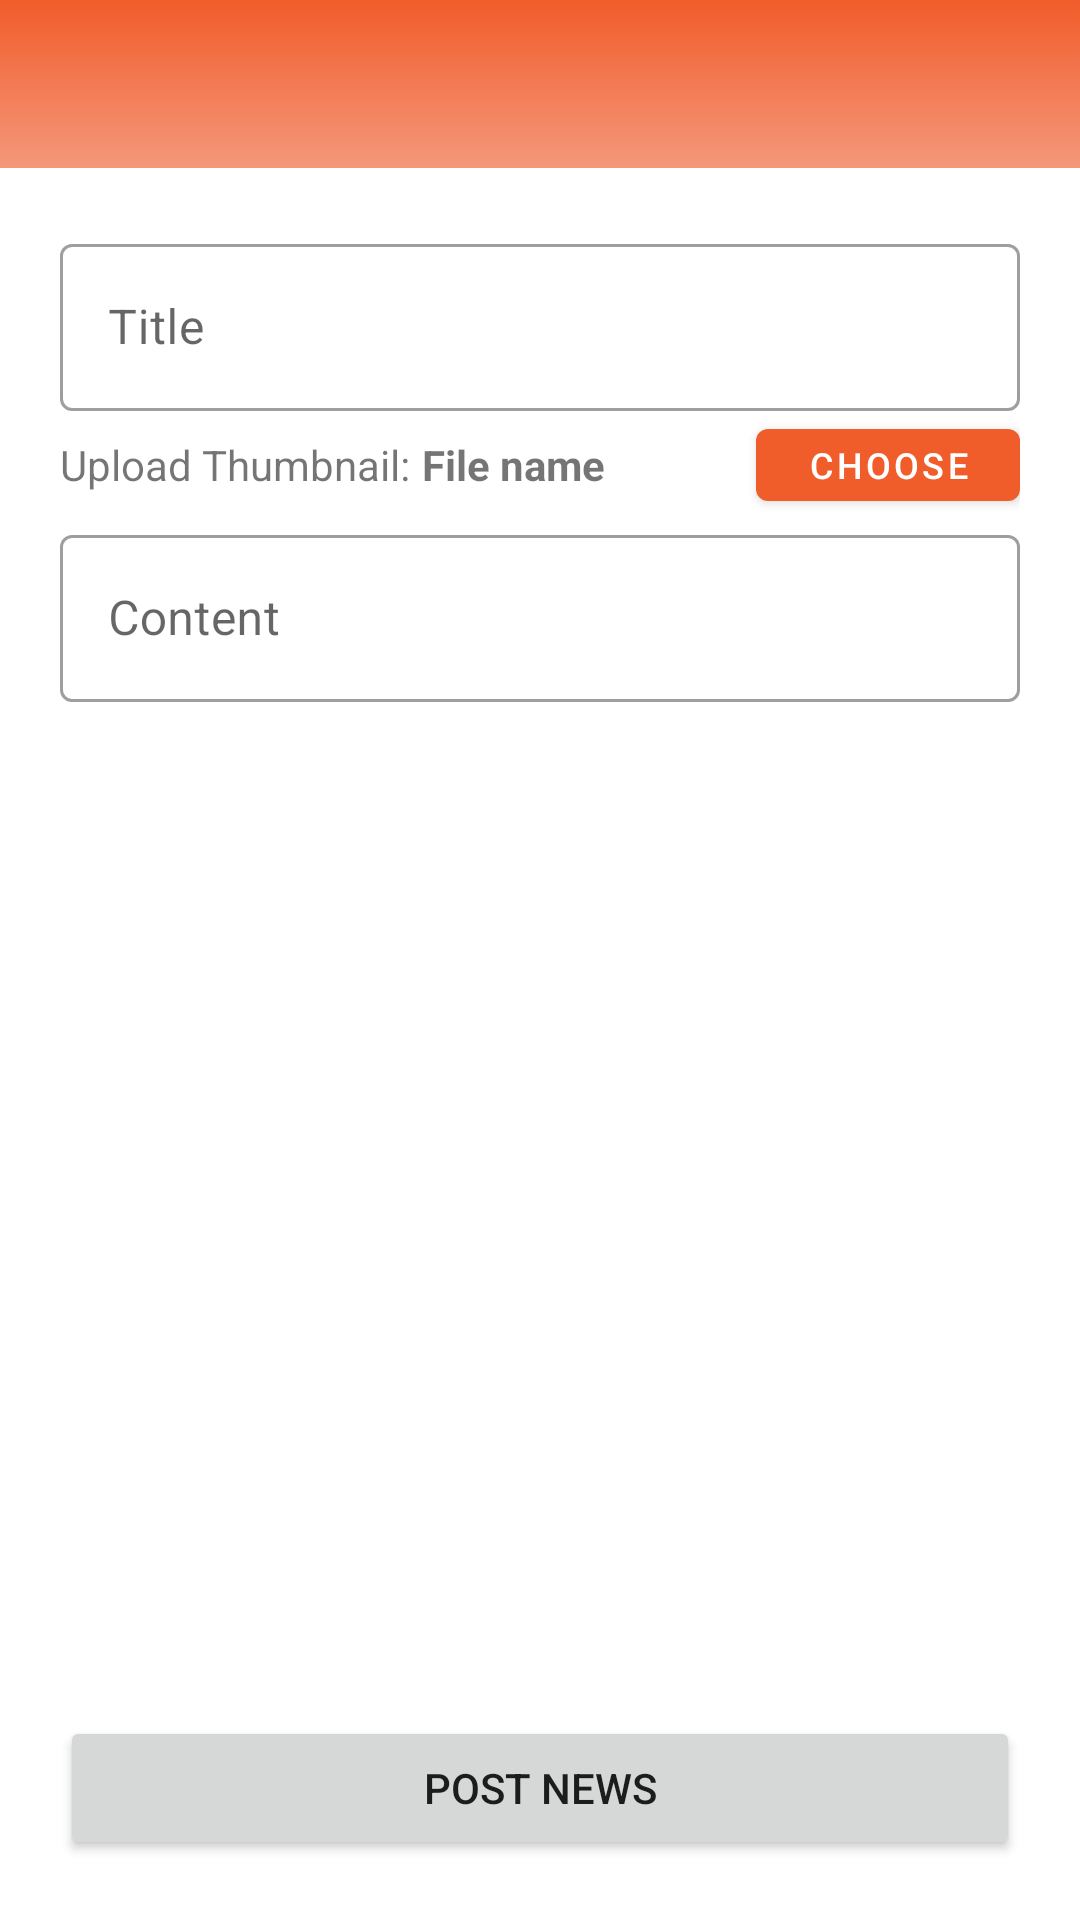

Reconstruct the res/layout file that produces this screen, plus the resources it refers to.
<!-- AndroidManifest.xml: application theme AppTheme -->
<!-- res/layout/activity_add_news.xml -->
<?xml version="1.0" encoding="utf-8"?>
<androidx.constraintlayout.widget.ConstraintLayout xmlns:android="http://schemas.android.com/apk/res/android"
    xmlns:app="http://schemas.android.com/apk/res-auto"
    xmlns:tools="http://schemas.android.com/tools"
    android:layout_width="match_parent"
    android:layout_height="match_parent"
    tools:context=".ui.admin.AddNewsActivity">

    <com.google.android.material.appbar.MaterialToolbar
        android:id="@+id/toolbar_addNews"
        android:layout_width="match_parent"
        android:layout_height="wrap_content"
        android:background="@drawable/background_profile"
        android:theme="@style/ToolbarColoredBackArrow"
        app:popupTheme="@style/AppTheme"
        app:layout_constraintTop_toTopOf="parent"
        app:layout_constraintStart_toStartOf="parent"
        app:layout_constraintEnd_toEndOf="parent" />

    <ScrollView
        android:layout_width="match_parent"
        android:layout_height="0dp"
        app:layout_constraintTop_toBottomOf="@+id/toolbar_addNews"
        app:layout_constraintStart_toStartOf="parent"
        app:layout_constraintEnd_toEndOf="parent"
        app:layout_constraintBottom_toTopOf="@+id/btn_postNews_addNews">

        <LinearLayout
            android:layout_width="match_parent"
            android:layout_height="match_parent"
            android:orientation="vertical"
            android:padding="20dp">
            <com.google.android.material.textfield.TextInputLayout
                android:id="@+id/etLayout_title_addNews"
                android:layout_width="match_parent"
                android:layout_height="wrap_content"
                android:hint="Title"
                style="@style/Widget.MaterialComponents.TextInputLayout.OutlinedBox">
                <com.google.android.material.textfield.TextInputEditText
                    android:id="@+id/et_title_addNews"
                    android:layout_width="match_parent"
                    android:layout_height="match_parent"
                    android:inputType="textShortMessage"/>
            </com.google.android.material.textfield.TextInputLayout>
            <LinearLayout
                android:layout_width="match_parent"
                android:layout_height="wrap_content"
                android:gravity="center_vertical"
                android:orientation="horizontal">
                <TextView
                    android:layout_width="wrap_content"
                    android:layout_height="wrap_content"
                    android:text="Upload Thumbnail:"/>
                <TextView
                    android:id="@+id/tv_imageName_addNews"
                    android:layout_weight="1"
                    android:layout_width="0dp"
                    android:layout_height="wrap_content"
                    android:layout_marginStart="4dp"
                    android:maxLines="1"
                    android:text="File name"
                    android:textStyle="bold"/>
                <com.google.android.material.button.MaterialButton
                    android:id="@+id/btn_chooseImage_addNews"
                    android:layout_width="wrap_content"
                    android:layout_height="36dp"
                    android:padding="0dp"
                    android:text="choose"
                    android:textSize="12sp"/>
            </LinearLayout>
            <com.google.android.material.textfield.TextInputLayout
                android:id="@+id/etLayour_konten_addNews"
                android:layout_width="match_parent"
                android:layout_height="wrap_content"
                android:hint="Content"
                style="@style/Widget.MaterialComponents.TextInputLayout.OutlinedBox">
                <com.google.android.material.textfield.TextInputEditText
                    android:id="@+id/et_konten_addNews"
                    android:layout_width="match_parent"
                    android:layout_height="match_parent"/>
            </com.google.android.material.textfield.TextInputLayout>
        </LinearLayout>

    </ScrollView>


    <Button
        android:id="@+id/btn_postNews_addNews"
        android:layout_width="match_parent"
        android:layout_height="wrap_content"
        android:layout_margin="20dp"
        android:text="Post news"
        app:layout_constraintBottom_toBottomOf="parent"
        app:layout_constraintStart_toStartOf="parent"
        app:layout_constraintEnd_toEndOf="parent"/>


</androidx.constraintlayout.widget.ConstraintLayout>
<!-- resources referenced by this layout -->
<resources>
  <!-- drawable background_profile (drawable) -->
  <?xml version="1.0" encoding="utf-8"?>
  <shape xmlns:android="http://schemas.android.com/apk/res/android">
      <gradient
          android:startColor="#F4987A"
          android:endColor="@color/colorPrimary"
          android:angle="90"/>
  </shape>
  <style name="AppTheme" parent="Theme.MaterialComponents.Light.NoActionBar">
          
          <item name="colorPrimary">@color/colorPrimary</item>
          <item name="colorPrimaryDark">@color/colorPrimary</item>
          <item name="colorAccent">@color/colorAccent</item>
      </style>
  <style name="ToolbarColoredBackArrow" parent="AppTheme">
          <item name="android:textColorSecondary">#fff</item>
          <item name="android:textColorPrimary">#fff</item>
      </style>
  <color name="colorPrimary">#f15c2b</color>
  <color name="colorAccent">#03DAC5</color>
</resources>
